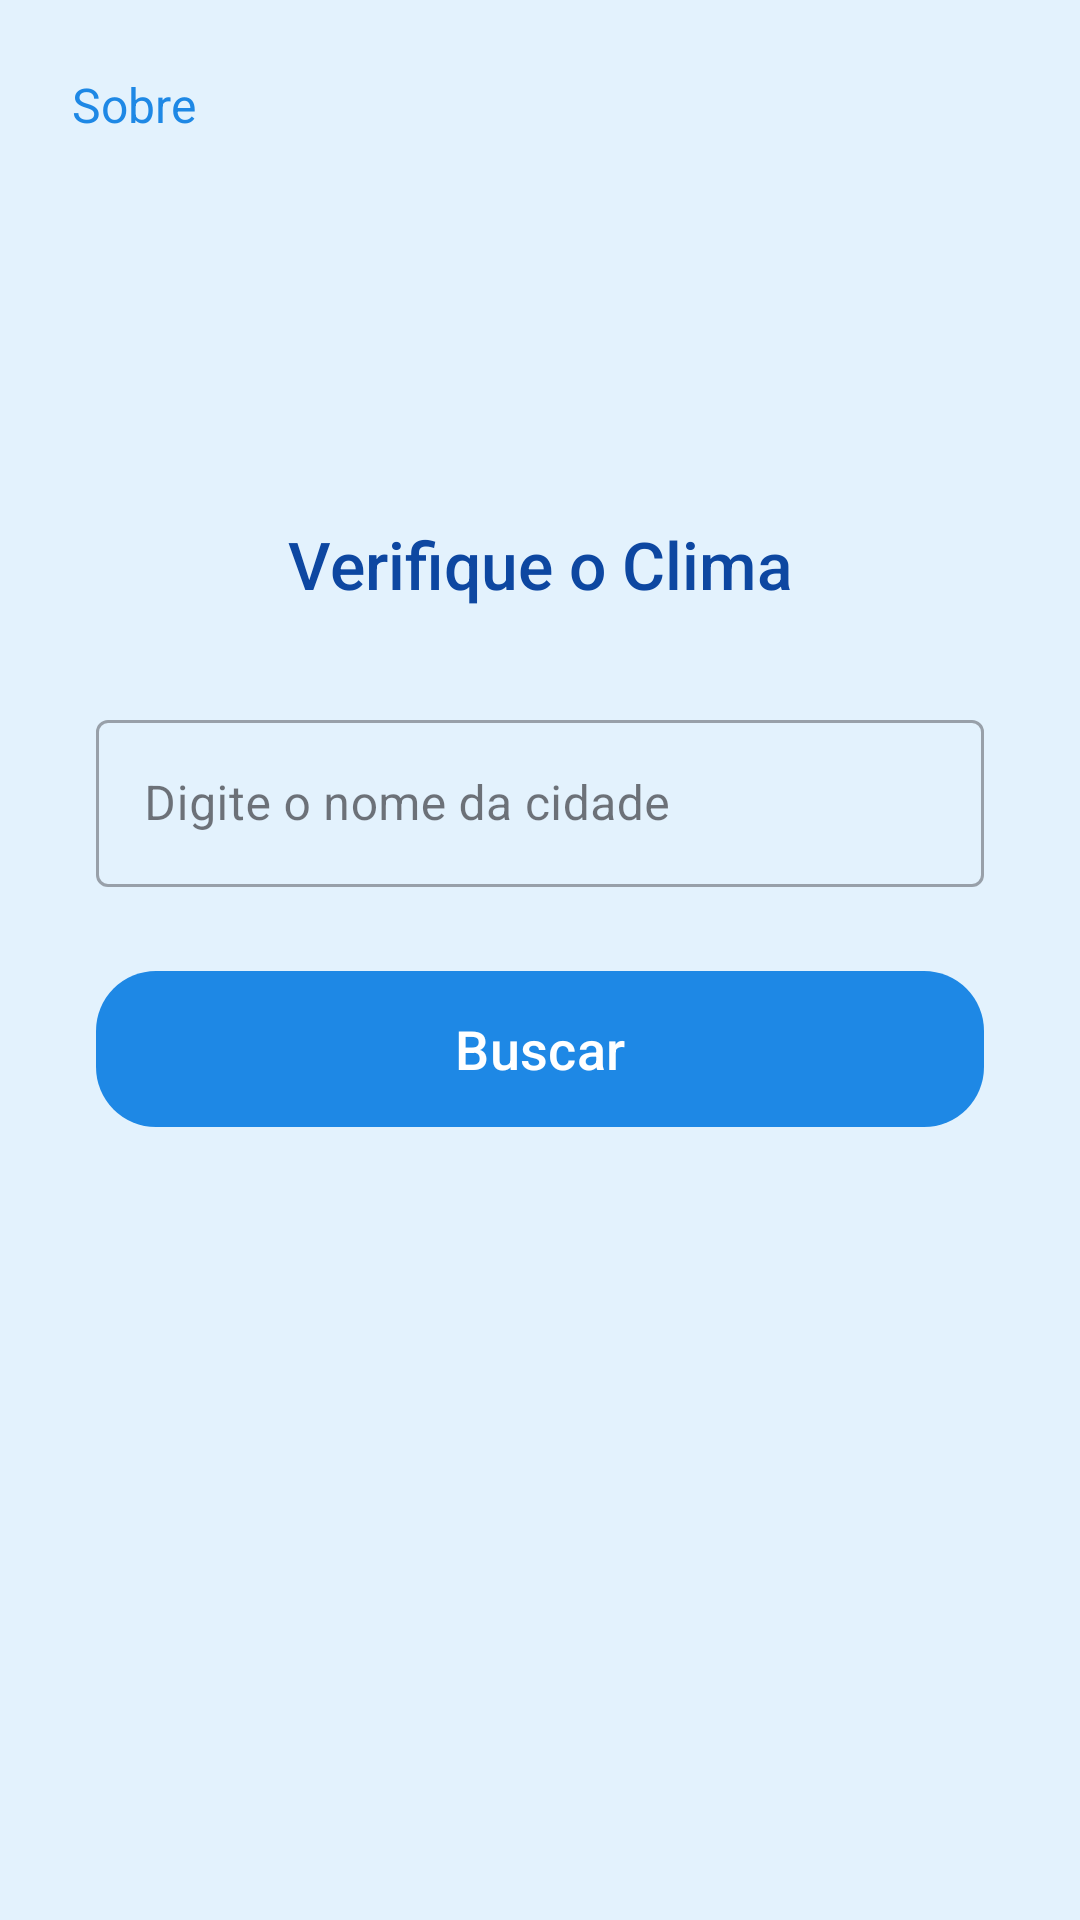

Reconstruct the res/layout file that produces this screen, plus the resources it refers to.
<!-- AndroidManifest.xml: application theme Theme.APO_Dispositivos_moveis -->
<!-- res/layout/activity_search.xml -->
<?xml version="1.0" encoding="utf-8"?>
<androidx.constraintlayout.widget.ConstraintLayout xmlns:android="http://schemas.android.com/apk/res/android"
    xmlns:app="http://schemas.android.com/apk/res-auto"
    xmlns:tools="http://schemas.android.com/tools"
    android:layout_width="match_parent"
    android:layout_height="match_parent"
    android:background="#E3F2FD"
    tools:context=".SearchActivity">

    <TextView
        android:id="@+id/buttonAbout"
        android:layout_width="wrap_content"
        android:layout_height="wrap_content"
        android:layout_marginStart="16dp"
        android:layout_marginTop="16dp"
        android:background="?attr/selectableItemBackground"
        android:clickable="true"
        android:focusable="true"
        android:padding="8dp"
        android:text="Sobre"
        android:textColor="#1E88E5"
        android:textSize="16sp"
        app:layout_constraintStart_toStartOf="parent"
        app:layout_constraintTop_toTopOf="parent" />

    <TextView
        android:id="@+id/textViewScreenTitle"
        android:layout_width="wrap_content"
        android:layout_height="wrap_content"
        android:fontFamily="sans-serif-medium"
        android:text="Verifique o Clima"
        android:textColor="#0D47A1"
        android:textSize="22sp"
        app:layout_constraintBottom_toTopOf="@+id/textFieldCity"
        app:layout_constraintEnd_toEndOf="parent"
        app:layout_constraintStart_toStartOf="parent"
        app:layout_constraintTop_toTopOf="parent"
        app:layout_constraintVertical_chainStyle="packed"
        app:layout_constraintVertical_bias="0.4" />

    <com.google.android.material.textfield.TextInputLayout
        android:id="@+id/textFieldCity"
        style="@style/Widget.MaterialComponents.TextInputLayout.OutlinedBox"
        android:layout_width="0dp"
        android:layout_height="wrap_content"
        android:layout_marginStart="32dp"
        android:layout_marginEnd="32dp"
        android:layout_marginTop="32dp"
        android:hint="Digite o nome da cidade"
        app:layout_constraintBottom_toTopOf="@+id/buttonSearch"
        app:layout_constraintEnd_toEndOf="parent"
        app:layout_constraintStart_toStartOf="parent"
        app:layout_constraintTop_toBottomOf="@+id/textViewScreenTitle">

        <com.google.android.material.textfield.TextInputEditText
            android:id="@+id/editTextCity"
            android:layout_width="match_parent"
            android:layout_height="wrap_content"
            android:inputType="textCapWords"
            android:maxLines="1" />
    </com.google.android.material.textfield.TextInputLayout>

    <com.google.android.material.button.MaterialButton
        android:id="@+id/buttonSearch"
        android:layout_width="0dp"
        android:layout_height="60dp"
        android:layout_marginTop="24dp"
        android:text="Buscar"
        android:textColor="@android:color/white"
        android:textSize="18sp"
        app:backgroundTint="#1E88E5"
        app:cornerRadius="20dp"
        app:layout_constraintBottom_toBottomOf="parent"
        app:layout_constraintEnd_toEndOf="@+id/textFieldCity"
        app:layout_constraintStart_toStartOf="@+id/textFieldCity"
        app:layout_constraintTop_toBottomOf="@+id/textFieldCity" />

</androidx.constraintlayout.widget.ConstraintLayout>
<!-- resources referenced by this layout -->
<resources>
  <style name="Theme.APO_Dispositivos_moveis" parent="Base.Theme.APO_Dispositivos_moveis" />
  <style name="Base.Theme.APO_Dispositivos_moveis" parent="Theme.Material3.DayNight.NoActionBar">
          
          
      </style>
</resources>
